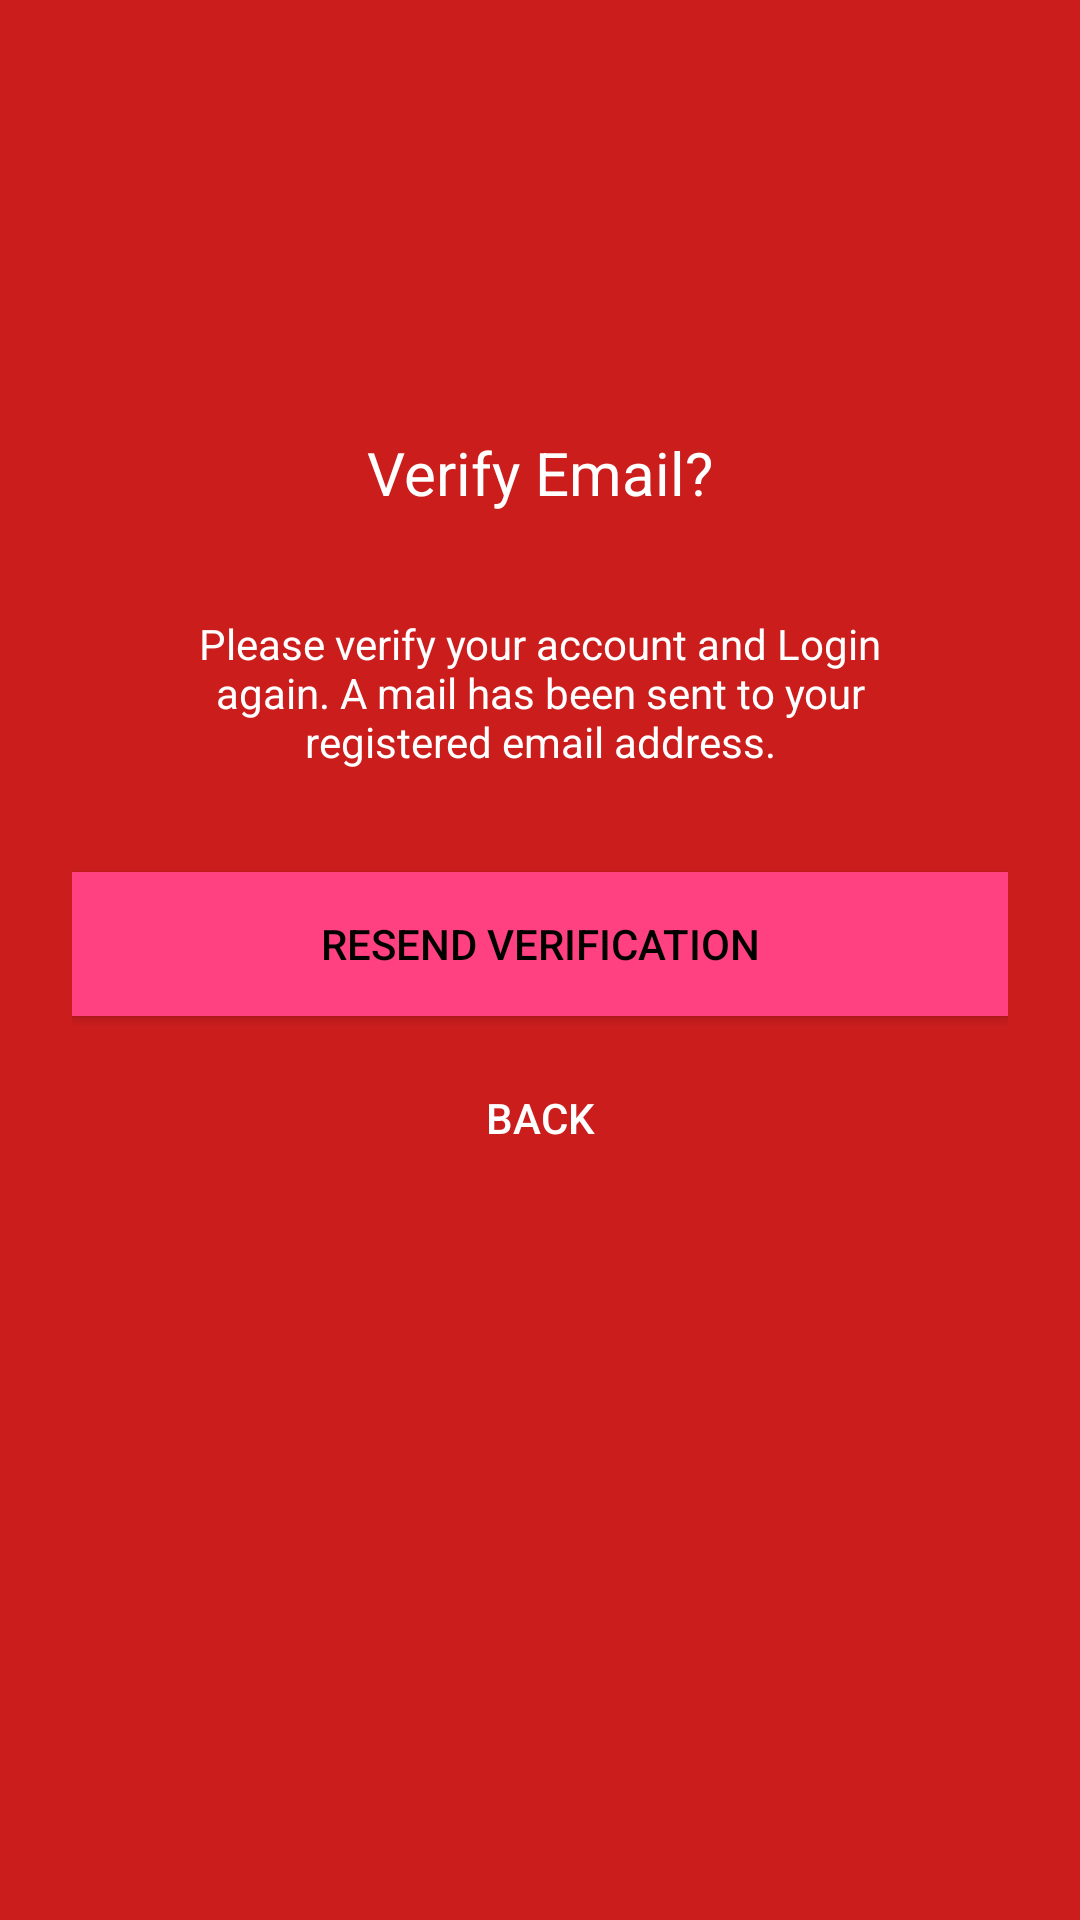

Reconstruct the res/layout file that produces this screen, plus the resources it refers to.
<!-- AndroidManifest.xml: activity theme AppTheme -->
<!-- res/layout/activity_verifyemail.xml -->
<?xml version="1.0" encoding="utf-8"?>
<ScrollView xmlns:android="http://schemas.android.com/apk/res/android"
    android:layout_width="fill_parent"
    android:layout_height="fill_parent"
    android:background="@color/colorPrimaryDark"
    android:fitsSystemWindows="true">

    <LinearLayout
        android:layout_width="fill_parent"
        android:layout_height="wrap_content"
        android:layout_marginTop="0dp"
        android:gravity="center"
        android:orientation="vertical"
        android:padding="@dimen/activity_horizontal_margin">


        <ImageView
            android:layout_width="@dimen/logo_w_h"
            android:layout_height="@dimen/logo_w_h"
            android:layout_gravity="center_horizontal"
            android:layout_marginBottom="10dp"
            android:src="@mipmap/ic_launcher" />

        <TextView
            android:layout_width="wrap_content"
            android:layout_height="wrap_content"
            android:layout_gravity="center_horizontal"
            android:padding="10dp"
            android:text="@string/lbl_email_verification"
            android:textColor="@android:color/white"
            android:textSize="20dp" />

        <TextView
            android:layout_width="wrap_content"
            android:layout_height="wrap_content"
            android:layout_marginTop="0dp"
            android:gravity="center_horizontal"
            android:padding="@dimen/activity_horizontal_margin"
            android:text="@string/email_verification_msg"
            android:textColor="@android:color/white"
            android:textSize="14dp" />


        

        <Button
            android:id="@+id/btn_verifyemail"
            android:layout_width="fill_parent"
            android:layout_height="wrap_content"
            android:layout_marginTop="10dip"
            android:background="@color/colorAccent"
            android:text="@string/btn_email_verifyagain"
            android:textColor="@android:color/black" />

        <Button
            android:id="@+id/btn_back"
            android:layout_width="wrap_content"
            android:layout_height="wrap_content"
            android:layout_marginTop="10dp"
            android:background="@null"
            android:text="@string/btn_back"
            android:textColor="@android:color/white" />

    </LinearLayout>


</ScrollView>
<!-- resources referenced by this layout -->
<resources>
  <color name="colorAccent">#FF4081</color>
  <color name="colorPrimaryDark">#cc1d1d</color>
  <dimen name="activity_horizontal_margin">24dp</dimen>
  <dimen name="logo_w_h">100dp</dimen>
  <string name="btn_back">Back</string>
  <string name="btn_email_verifyagain">Resend Verification</string>
  <string name="email_verification_msg">Please verify your account and Login again. A mail has been sent to your registered email address.</string>
  <string name="lbl_email_verification">Verify Email?</string>
  <style name="AppTheme" parent="Theme.AppCompat.Light.DarkActionBar">
          
          <item name="colorPrimary">@color/colorPrimary</item>
          <item name="colorPrimaryDark">@color/colorPrimaryDark</item>
          <item name="colorAccent">@color/colorAccent</item>
          <item name="windowActionBar">false</item>
          <item name="windowNoTitle">true</item>
      </style>
  <color name="colorPrimary">#ff3a4e</color>
</resources>
